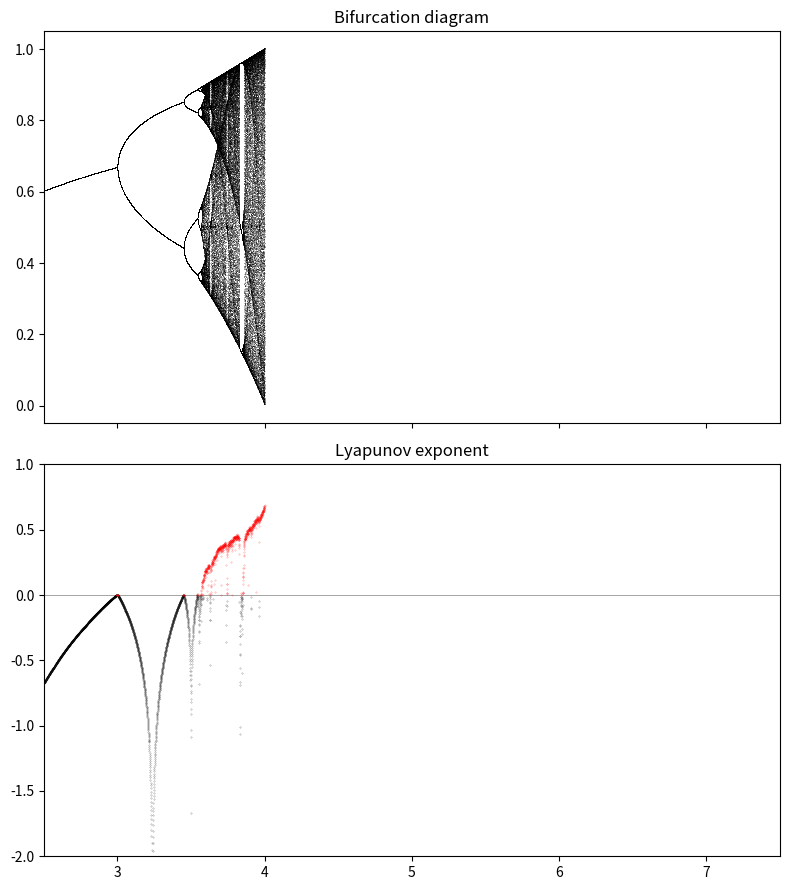

The matplotlib source for this figure:
import numpy as np
import matplotlib.pyplot as plt
# %matplotlib inline

def logistic(r, x):
    return r * x * (1 - x)

def plot_system(r, x0, n, ax=None):
    # Plot the function and the
    # y=x diagonal line.
    t = np.linspace(0, 1)
    ax.plot(t, logistic(r, t), 'k', lw=2)
    ax.plot([0, 1], [0, 1], 'k', lw=2)

    # Recursively apply y=f(x) and plot two lines:
    # (x, x) -> (x, y)
    # (x, y) -> (y, y)
    x = x0
    for i in range(n):
        y = logistic(r, x)
        # Plot the two lines.
        ax.plot([x, x], [x, y], 'k', lw=1)
        ax.plot([x, y], [y, y], 'k', lw=1)
        # Plot the positions with increasing
        # opacity.
        ax.plot([x], [y], 'ok', ms=10,
                alpha=(i + 1) / n)
        x = y

    ax.set_xlim(0, 1)
    ax.set_ylim(0, 1)
    ax.set_title(f"$r={r:.1f}, \, x_0={x0:.1f}$")


# fig, (ax1, ax2) = plt.subplots(1, 2, figsize=(12, 6),
#                                sharey=True)
# plot_system(2.5, .1, 10, ax=ax1)
# plot_system(3.5, .1, 10, ax=ax2)

MIN_R = 2.5
MAX_R = 7.5
n = 10000
r = np.linspace(MIN_R, MAX_R, n)
iterations = 1000
last = 100
x = 1e-5 * np.ones(n)
lyapunov = np.zeros(n)

fig, (ax1, ax2) = plt.subplots(2, 1, figsize=(8, 9),
                               sharex=True)
for i in range(iterations):
    x = logistic(r, x)
    # We compute the partial sum of the
    # Lyapunov exponent.
    lyapunov += np.log(abs(r - 2 * r * x))
    # We display the bifurcation diagram.
    if i >= (iterations - last):
        ax1.plot(r, x, ',k', alpha=.25)
ax1.set_xlim(MIN_R, MAX_R)
ax1.set_title("Bifurcation diagram")

# We display the Lyapunov exponent.
# Horizontal line.
ax2.axhline(0, color='k', lw=.5, alpha=.5)
# Negative Lyapunov exponent.
ax2.plot(r[lyapunov < 0],
         lyapunov[lyapunov < 0] / iterations,
         '.k', alpha=.5, ms=.5)
# Positive Lyapunov exponent.
ax2.plot(r[lyapunov >= 0],
         lyapunov[lyapunov >= 0] / iterations,
         '.r', alpha=.5, ms=.5)
ax2.set_xlim(MIN_R, MAX_R)
ax2.set_ylim(-2, 1)
ax2.set_title("Lyapunov exponent")
plt.tight_layout()
plt.show()